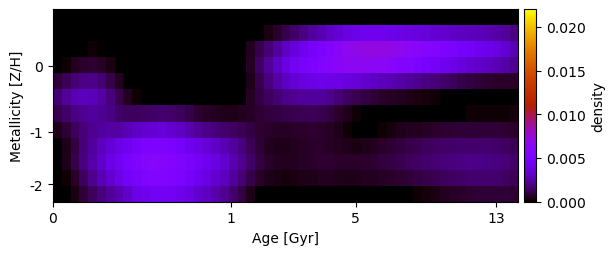

The table this chart was drawn from, first rows:
-2.522809608987057211e-18, 1.576239895312544961e-21, 1.291288284127795645e-19, -1.929880759460815371e-22, 1.306190987978220215e-20, -1.403844858103454545e-21, -2.812139214003667816e-21, -4.004210877473128366e-19, -4.583353430615006225e-20, 1.343656173138468952e-20, -1.253544643338655918e-20, 1.104502924329304863e-21, 7.130877563787777109e-19, 3.022846994789701531e-21, -2.613135218233036184e-19, -2.616182293885428580e-19, -1.301349954429190610e-19, 3.647854816526631740e-19, 1.525666764168641889e-19, 6.538440333580118555e-19, 3.957292497144664054e-19, -1.512166923510660983e-19, -1.506870389588328760e-19, -1.478736234812863430e-19
-1.580157821528622226e-18, -9.249525738428284029e-21, 3.847628882346503857e-20, 1.951199077964653976e-22, 2.191806392787006846e-20, -2.056273373625368829e-21, 1.142268396978430028e-20, -5.098324007239935209e-20, 2.193902932180596847e-19, -2.906856773986767844e-20, 8.231403601344881889e-21, -2.595838569077798503e-20, -2.218311209430433205e-21, 8.544827259078200089e-21, 1.042129137871046192e-20, 7.033152336220776192e-19, -4.151848431801823030e-20, 3.495173427642357016e-18, -1.070994740849922912e-20, -8.248377072422189897e-19, 1.924186912141094674e-19, -1.470285420050349478e-20, -4.736603898369944741e-21, 5.638459048012648561e-05
4.471995700414573040e-20, -4.035463019180853336e-20, 2.676980753882627799e-21, 3.127238389713189249e-05, 9.680411099821577639e-05, 8.484548994289818733e-05, 2.562774414291393214e-05, -8.475269511473792299e-21, -2.919964438568626779e-19, 2.567565244950733440e-20, 3.832566396126751003e-19, -1.060234166047901642e-20, -8.381953630596568371e-19, 2.092280069179237655e-20, -1.995476021372787290e-20, 7.657535461189054470e-19, 2.399825517856885085e-20, -2.627053459250711945e-20, 4.974652090146718142e-20, -2.988952322230149147e-20, 5.971393377222297033e-21, 1.607669812608937864e-21, 4.356866599350533433e-04, 1.049922189291171070e-03
-1.437034080757125146e-20, 1.433434094831447523e-04, 4.365194673947060677e-04, 6.709730780959018712e-04, 7.368982201676885961e-04, 5.883416690183958415e-04, 3.005425289418336347e-04, 2.241703461666029965e-21, 1.372381810501351691e-19, -3.018636509274144779e-19, 1.310178451955054149e-19, 1.365083434194699055e-18, 2.211533717924066805e-20, 1.928492329674208512e-18, 8.449576891530026629e-20, -2.326695930412324421e-19, 6.177520634342167131e-19, 7.553245866198853740e-20, -2.011814958189385130e-19, -3.564411958450211844e-19, 2.226417770611859008e-19, -2.468562490472540505e-21, 5.905628108795010116e-04, 1.422149409190876868e-03
8.521150582633748877e-04, 1.252422791364344061e-03, 1.716390859097771367e-03, 2.033343836988040464e-03, 2.004164610880996081e-03, 1.647691854149604517e-03, 1.085164903344842295e-03, 4.309625200579208929e-04, 8.006870398427979492e-21, 9.399442924459664673e-19, -3.667677333297048716e-19, -5.807233736259473698e-19, -7.430090833571222044e-20, -1.108650929167088823e-18, 3.716841037746724160e-21, -8.098199941103624382e-19, 2.686466039885659738e-19, 2.760914939887676470e-19, 1.119890769367990068e-18, -4.584385151530690058e-21, 4.991238233720364432e-19, 1.807996387060935274e-19, 3.785641820832032407e-04, 1.058026380294709674e-03
1.643274056221934567e-03, 2.254656481122725709e-03, 2.770007352293625807e-03, 2.973743346106342850e-03, 2.896932269123606279e-03, 2.493566348699204505e-03, 1.885371364938613018e-03, 1.179789027154937685e-03, 4.526701973729838025e-04, 1.058327619516088487e-04, 3.080550739402702094e-22, 1.483103505058582608e-20, -1.188077842191198428e-21, 2.569056578844614001e-05, 3.819786549892617019e-05, -2.584611060110741388e-22, -3.882456122535433783e-20, 2.088426239989659061e-19, 9.001632259197505058e-21, -2.686368677062865521e-19, 3.926914940717815781e-20, 3.830478086042831749e-05, 5.426636195602304626e-04, 9.699050997516857169e-04
1.128969376688241863e-03, 1.515896631537788078e-03, 1.939889960371755841e-03, 2.234000583951741871e-03, 2.332887217715488067e-03, 2.223466394034529295e-03, 1.931701946204294465e-03, 1.515684962015349324e-03, 1.327399851983772968e-03, 1.345083890758020035e-03, 1.440864474523804182e-03, 1.540711415162655286e-03, 1.567176186167426296e-03, 1.501079333120161445e-03, 1.322380369067648357e-03, 1.060757975285897027e-03, 7.407995085719180786e-04, 5.234005133948179062e-04, 4.331305362657732107e-04, 4.022437377727340634e-04, 3.853721580932270769e-04, 5.033013727706613961e-04, 5.333500006388340728e-04, 7.495836201218962795e-04
3.901930094709215474e-04, 8.285991774939981905e-04, 1.322634254690628879e-03, 1.755775005337438174e-03, 2.114950199377245606e-03, 2.365451918749925716e-03, 2.469797941105893440e-03, 2.474673610834014596e-03, 2.761160762039369457e-03, 3.105593508770900651e-03, 3.362939989114979277e-03, 3.525813198039850181e-03, 3.529081187896613517e-03, 3.400392626196743241e-03, 3.129914580499645015e-03, 2.715650335911629250e-03, 2.302666570983184433e-03, 1.980811515285206287e-03, 1.764252676437619901e-03, 1.593535381677065477e-03, 1.424577955570646487e-03, 1.235223764800082343e-03, 1.006412116010478499e-03, 7.572092874391258936e-04
2.173448674659429902e-19, 3.700250705421124706e-04, 1.018502123199142417e-03, 1.735488972101970843e-03, 2.405207291307808956e-03, 2.980242420141817304e-03, 3.458098626853831157e-03, 3.886336363925102944e-03, 4.376027181748331010e-03, 4.848613456033560622e-03, 5.266319642854666409e-03, 5.413392710214553344e-03, 5.308175984362208111e-03, 5.081956960229224579e-03, 4.754005247905704161e-03, 4.367698683471848281e-03, 3.948796595782268215e-03, 3.594922408314939980e-03, 3.231087401638941398e-03, 2.810289336955818819e-03, 2.345431510270579081e-03, 1.815075107758955383e-03, 1.240281345669500164e-03, 7.971452540882916112e-04
3.534894401140407275e-21, 4.180942122334120365e-04, 1.064039240712108579e-03, 1.809689230509311467e-03, 2.554876219737851374e-03, 3.257045852452165793e-03, 3.891627691889850901e-03, 4.473932710986312268e-03, 5.037493388329912156e-03, 5.552397222616038165e-03, 5.949365245328881203e-03, 6.111543098063831024e-03, 6.055968959155143445e-03, 5.856850155548635854e-03, 5.534297857736970513e-03, 5.133053320498222848e-03, 4.710266876565004888e-03, 4.296887145421549037e-03, 3.795891562429607683e-03, 3.281004444742549337e-03, 2.728628990938522514e-03, 2.155752087876102157e-03, 1.482435526252596884e-03, 9.737237472172088036e-04
-2.439124101525712131e-20, 1.540953009762081026e-04, 6.685407997466869716e-04, 1.369830578126030821e-03, 2.093522697107194457e-03, 2.779729337838132350e-03, 3.406088794145905544e-03, 3.984857729548456004e-03, 4.575810833323101096e-03, 5.160997669298981322e-03, 5.571536530342546985e-03, 5.728783706112650434e-03, 5.717584663009472358e-03, 5.572124969953402666e-03, 5.249659854130007443e-03, 4.828912070310883292e-03, 4.341854113065826692e-03, 3.869568815547300145e-03, 3.435121825373574356e-03, 2.937970883355687027e-03, 2.362488006371844286e-03, 1.747774547413074404e-03, 1.073099123090115242e-03, 6.186532863103524210e-04
-6.287296906571221877e-19, 5.598680985911210327e-06, 3.205872567009186583e-04, 7.820243676251439555e-04, 1.293772705408115925e-03, 1.811109886556254173e-03, 2.300904675186214113e-03, 2.719359476293134459e-03, 3.268477620923145900e-03, 3.874444039922041692e-03, 4.272019502096317811e-03, 4.437953486404230818e-03, 4.497234987957412188e-03, 4.418560344560770736e-03, 4.193768573625963197e-03, 3.843194637678756884e-03, 3.420978181327417791e-03, 3.060091698743599466e-03, 2.663802047629120536e-03, 2.190215845875722895e-03, 1.616182134192568594e-03, 9.884597046362804396e-04, 3.720144248720335983e-04, 3.427460782507987049e-05
